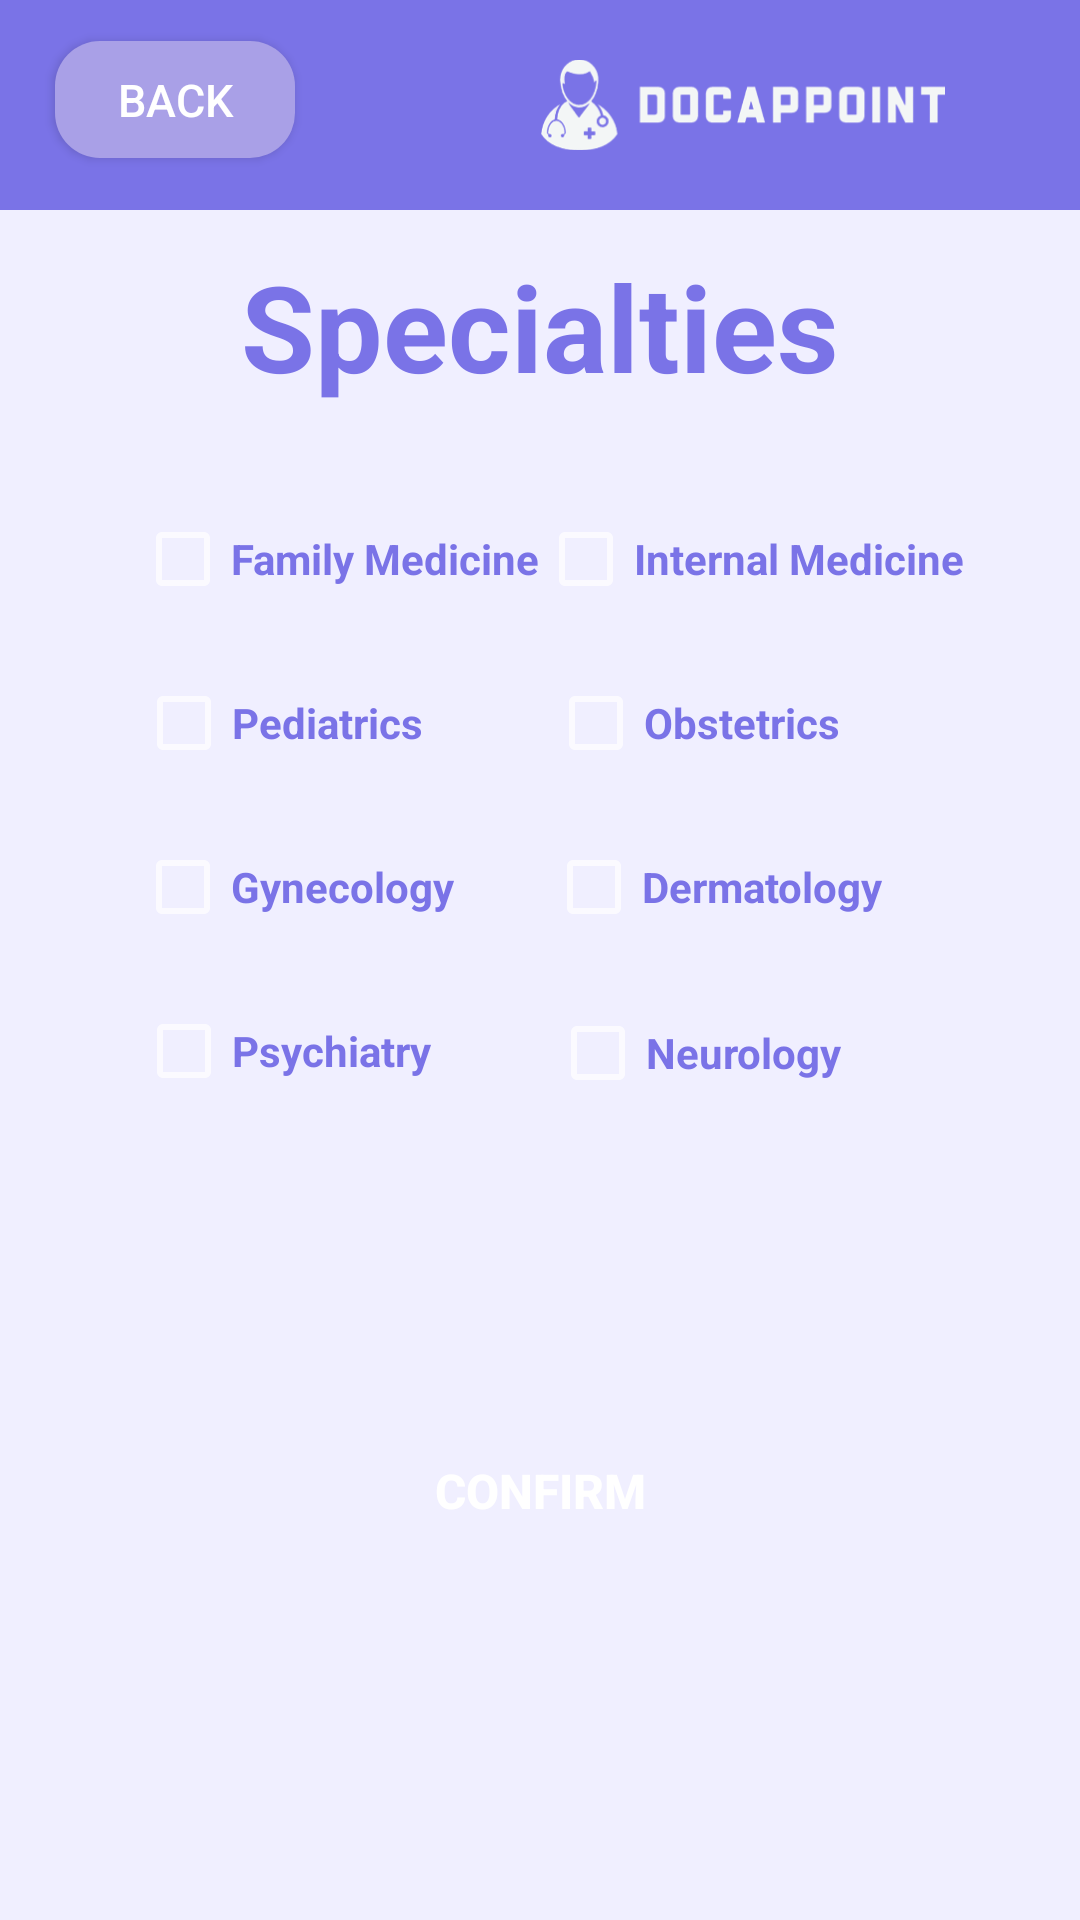

The Android layout XML behind this screen, and the referenced resources:
<!-- AndroidManifest.xml: application theme Theme.DocAppoint -->
<!-- res/layout/activity_specialties.xml -->
<?xml version="1.0" encoding="utf-8"?>
<androidx.constraintlayout.widget.ConstraintLayout xmlns:android="http://schemas.android.com/apk/res/android"
    xmlns:app="http://schemas.android.com/apk/res-auto"
    xmlns:tools="http://schemas.android.com/tools"
    android:layout_width="match_parent"
    android:layout_height="match_parent"
    android:background="#F0EFFF"
    >

    <TextView
        android:id="@+id/header"
        android:layout_width="match_parent"
        android:layout_height="70dp"
        android:layout_marginStart="0dp"
        android:layout_marginTop="0dp"
        android:background="@drawable/header"
        app:layout_constraintStart_toStartOf="parent"
        app:layout_constraintTop_toTopOf="parent" />

    <Button
        android:id="@+id/backToDoctorSignUpButton"
        style="@style/backButton"
        android:layout_width="80dp"
        android:layout_height="39dp"
        app:layout_constraintBottom_toBottomOf="parent"
        app:layout_constraintEnd_toEndOf="parent"
        app:layout_constraintStart_toStartOf="parent"
        app:layout_constraintTop_toTopOf="parent"
        app:layout_constraintVertical_bias="0.0225"
        app:layout_constraintHorizontal_bias="0.065" />

    <ImageView
        android:id="@+id/docAppointLogo"
        android:layout_width="135dp"
        android:layout_height="70dp"
        android:src="@drawable/whitelogo"
        app:layout_constraintBottom_toBottomOf="parent"
        app:layout_constraintEnd_toEndOf="parent"
        app:layout_constraintHorizontal_bias="0.8"
        app:layout_constraintStart_toStartOf="parent"
        app:layout_constraintTop_toTopOf="parent"
        app:layout_constraintVertical_bias="0"
        />

    <TextView
        android:id="@+id/specialtiesText"
        android:layout_width="wrap_content"
        android:layout_height="wrap_content"
        android:text="@string/specialties"
        android:textColor="@color/main"
        android:textSize="40sp"
        android:textStyle="bold"
        app:layout_constraintBottom_toBottomOf="parent"
        app:layout_constraintEnd_toEndOf="parent"
        app:layout_constraintHorizontal_bias="0.5"
        app:layout_constraintStart_toStartOf="parent"
        app:layout_constraintTop_toTopOf="parent"
        app:layout_constraintVertical_bias="0.14" />

    <CheckBox
        android:id="@+id/checkDermatology"
        android:layout_width="wrap_content"
        android:layout_height="wrap_content"
        android:text="Dermatology"
        android:textColor="@color/main"
        android:textStyle="bold"
        app:layout_constraintBottom_toBottomOf="parent"
        app:layout_constraintEnd_toEndOf="parent"
        app:layout_constraintHorizontal_bias="0.735"
        app:layout_constraintStart_toStartOf="parent"
        app:layout_constraintTop_toTopOf="parent"
        app:layout_constraintVertical_bias="0.46" />

    <CheckBox
        android:id="@+id/checkObstetrics"
        android:layout_width="wrap_content"
        android:layout_height="wrap_content"
        android:text="Obstetrics"
        android:textColor="@color/main"
        android:textStyle="bold"
        app:layout_constraintBottom_toBottomOf="parent"
        app:layout_constraintEnd_toEndOf="parent"
        app:layout_constraintHorizontal_bias="0.695"
        app:layout_constraintStart_toStartOf="parent"
        app:layout_constraintTop_toTopOf="parent"
        app:layout_constraintVertical_bias="0.37" />

    <CheckBox
        android:id="@+id/checkFamilyMedicine"
        android:layout_width="wrap_content"
        android:layout_height="wrap_content"
        android:text="Family Medicine"
        android:textColor="@color/main"
        android:textStyle="bold"
        app:layout_constraintBottom_toBottomOf="parent"
        app:layout_constraintEnd_toEndOf="parent"
        app:layout_constraintHorizontal_bias="0.20"
        app:layout_constraintStart_toStartOf="parent"
        app:layout_constraintTop_toTopOf="parent"
        app:layout_constraintVertical_bias="0.28" />

    <CheckBox
        android:id="@+id/checkPediatrics"
        android:layout_width="wrap_content"
        android:layout_height="wrap_content"
        android:text="Pediatrics"
        android:textColor="@color/main"
        android:textStyle="bold"
        app:layout_constraintBottom_toBottomOf="parent"
        app:layout_constraintEnd_toEndOf="parent"
        app:layout_constraintHorizontal_bias="0.171"
        app:layout_constraintStart_toStartOf="parent"
        app:layout_constraintTop_toTopOf="parent"
        app:layout_constraintVertical_bias="0.37" />

    <CheckBox
        android:id="@+id/checkGynecology"
        android:layout_width="wrap_content"
        android:layout_height="wrap_content"
        android:text="Gynecology"
        android:textColor="@color/main"
        android:textStyle="bold"
        app:layout_constraintBottom_toBottomOf="parent"
        app:layout_constraintEnd_toEndOf="parent"
        app:layout_constraintHorizontal_bias="0.178"
        app:layout_constraintStart_toStartOf="parent"
        app:layout_constraintTop_toTopOf="parent"
        app:layout_constraintVertical_bias="0.46" />

    <CheckBox
        android:id="@+id/checkNeurology"
        android:layout_width="wrap_content"
        android:layout_height="wrap_content"
        android:text="Neurology"
        android:textColor="@color/main"
        android:textStyle="bold"
        app:layout_constraintBottom_toBottomOf="parent"
        app:layout_constraintEnd_toEndOf="parent"
        app:layout_constraintHorizontal_bias="0.698"
        app:layout_constraintStart_toStartOf="parent"
        app:layout_constraintTop_toTopOf="parent"
        app:layout_constraintVertical_bias="0.551" />

    <CheckBox
        android:id="@+id/checkPsychiatry"
        android:layout_width="wrap_content"
        android:layout_height="wrap_content"
        android:text="Psychiatry"
        android:textColor="@color/main"
        android:textStyle="bold"
        app:layout_constraintBottom_toBottomOf="parent"
        app:layout_constraintEnd_toEndOf="parent"
        app:layout_constraintHorizontal_bias="0.174"
        app:layout_constraintStart_toStartOf="parent"
        app:layout_constraintTop_toTopOf="parent"
        app:layout_constraintVertical_bias="0.55" />

    <CheckBox
        android:id="@+id/checkInternalMedicine"
        android:layout_width="wrap_content"
        android:layout_height="wrap_content"
        android:text="Internal Medicine"
        android:textColor="@color/main"
        android:textStyle="bold"
        app:layout_constraintBottom_toBottomOf="parent"
        app:layout_constraintEnd_toEndOf="parent"
        app:layout_constraintHorizontal_bias="0.822"
        app:layout_constraintStart_toStartOf="parent"
        app:layout_constraintTop_toTopOf="parent"
        app:layout_constraintVertical_bias="0.28" />

    <Button
        android:id="@+id/confirmSpecialties"
        style="@style/AllButtons"
        android:text="@string/confirm"
        android:textStyle="bold"
        app:layout_constraintBottom_toBottomOf="parent"
        app:layout_constraintEnd_toEndOf="parent"
        app:layout_constraintHorizontal_bias="0.5"
        app:layout_constraintStart_toStartOf="parent"
        app:layout_constraintTop_toTopOf="parent"
        app:layout_constraintVertical_bias="0.8"  />

</androidx.constraintlayout.widget.ConstraintLayout>
<!-- resources referenced by this layout -->
<resources>
  <color name="main">#7A73E7</color>
  <!-- drawable header (drawable) -->
  <?xml version="1.0" encoding="utf-8"?>
  <shape xmlns:android="http://schemas.android.com/apk/res/android">
      <corners android:radius="0dp" />
      <solid android:color="@color/main" />
  </shape>
  <!-- drawable whitelogo: png bitmap (drawable, 16779 bytes) -->
  <string name="confirm">Confirm</string>
  <string name="specialties">Specialties</string>
  <style name="AllButtons">
  
          <item name="android:textSize">16sp</item> 
          <item name="android:textColor">@color/white</item> 
          <item name="android:layout_height">50dp</item>
          <item name="android:paddingLeft">20dp</item>
          <item name="android:paddingRight">20dp</item>
          <item name="android:background">@drawable/rounded_button</item>
          <item name="android:layout_width">wrap_content</item>
  
      </style>
  <style name="backButton">
          <item name="android:layout_width">wrap_content</item>
          <item name="android:layout_height">wrap_content</item>
          <item name="android:background">@drawable/rounded_back_button</item>
          <item name="android:text">back</item>
          <item name="android:textColor">@color/white</item>
          <item name="android:textSize">15sp</item>
  
      </style>
  <style name="Theme.DocAppoint" parent="Theme.AppCompat.NoActionBar">
  
      </style>
  <color name="white">#FFFFFFFF</color>
  <!-- drawable rounded_button (drawable) -->
  <?xml version="1.0" encoding="utf-8"?>
  <selector xmlns:android="http://schemas.android.com/apk/res/android">
      <shape xmlns:android="http://schemas.android.com/apk/res/android">
          <corners android:radius="8dp" />
          <solid android:color="@color/main" />
      </shape>
  </selector>
  <!-- drawable rounded_back_button (drawable) -->
  <?xml version="1.0" encoding="utf-8"?>
  <shape xmlns:android="http://schemas.android.com/apk/res/android">
      <corners android:radius="15dp" />
      <solid android:color="@color/intermediate_purple" />
  </shape>
  <color name="intermediate_purple">#A9A0E7</color>
</resources>
